Photos from the image-classification dataset "stage1" in the GitHub repository rujopujo/reform. Its 5 classes are: keyboard, mouse, printer casing, remote control, TV panel.

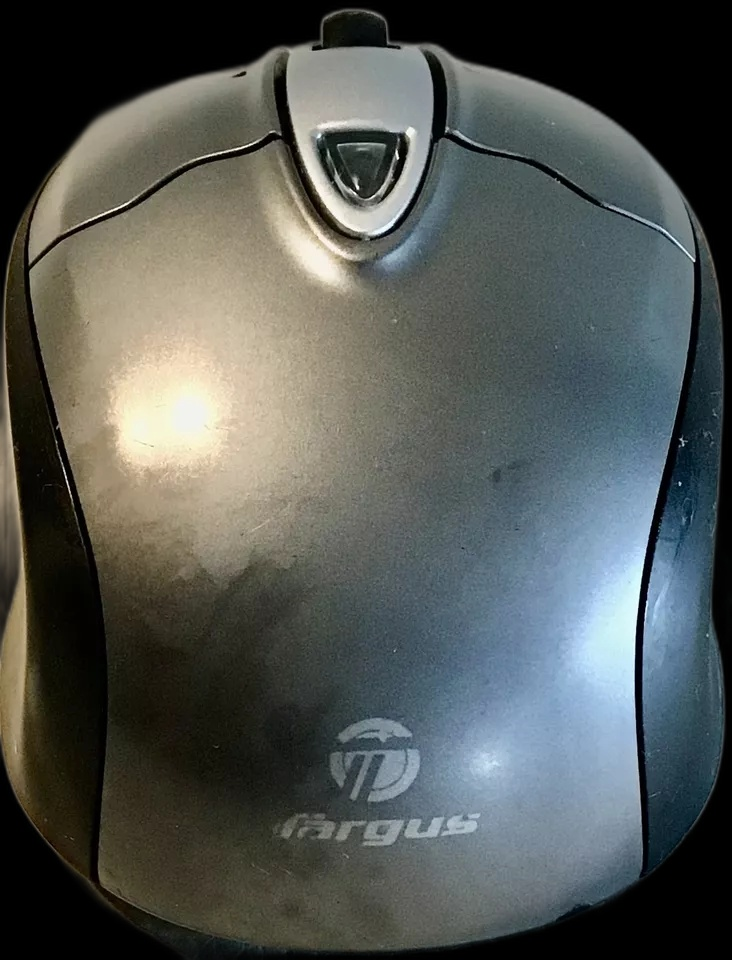
Label: mouse

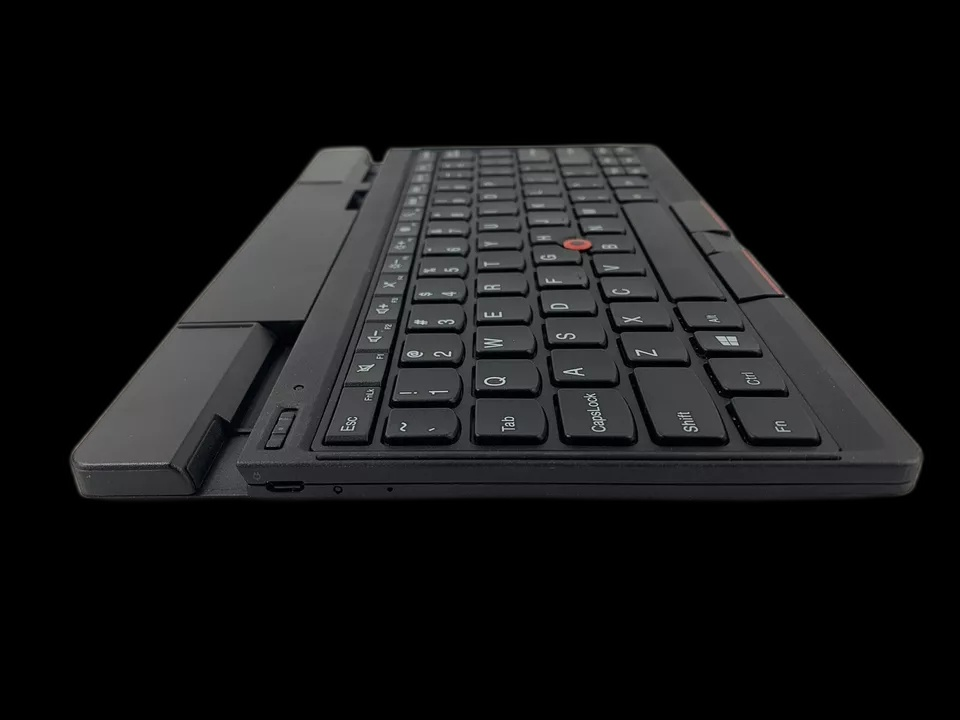
Label: keyboard

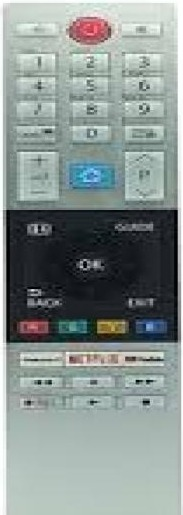
Label: remote control

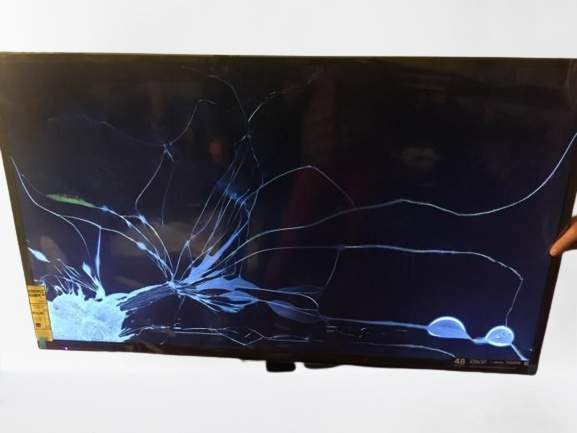
Label: TV panel

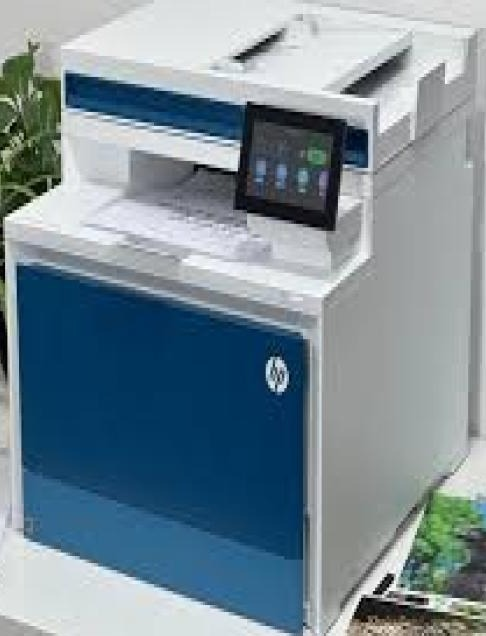
Label: printer casing

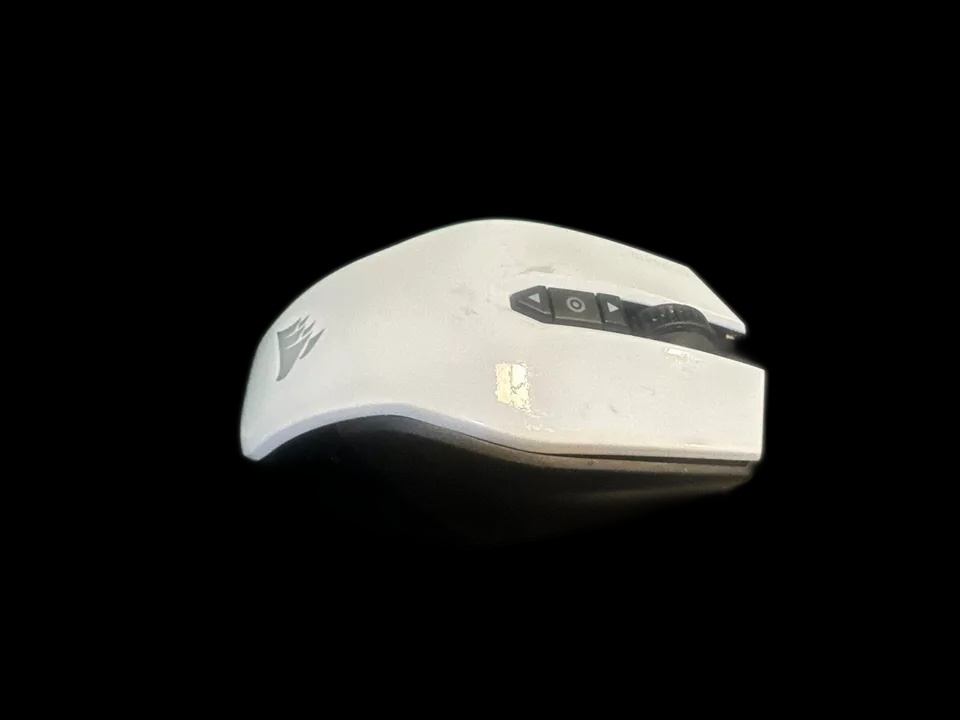
Label: mouse
